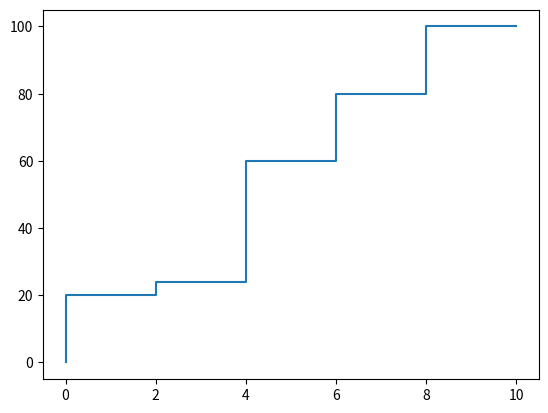

Write the Python code that produced this figure.
# [redacted]

import matplotlib.pyplot as plt 
#x and y are coordinates
#x and y always have to have the same amount of numbers

x =[0,2,4,6,8,10]
y =[0,20,24,60,80,100]

plt.step(x,y)
plt.show()
